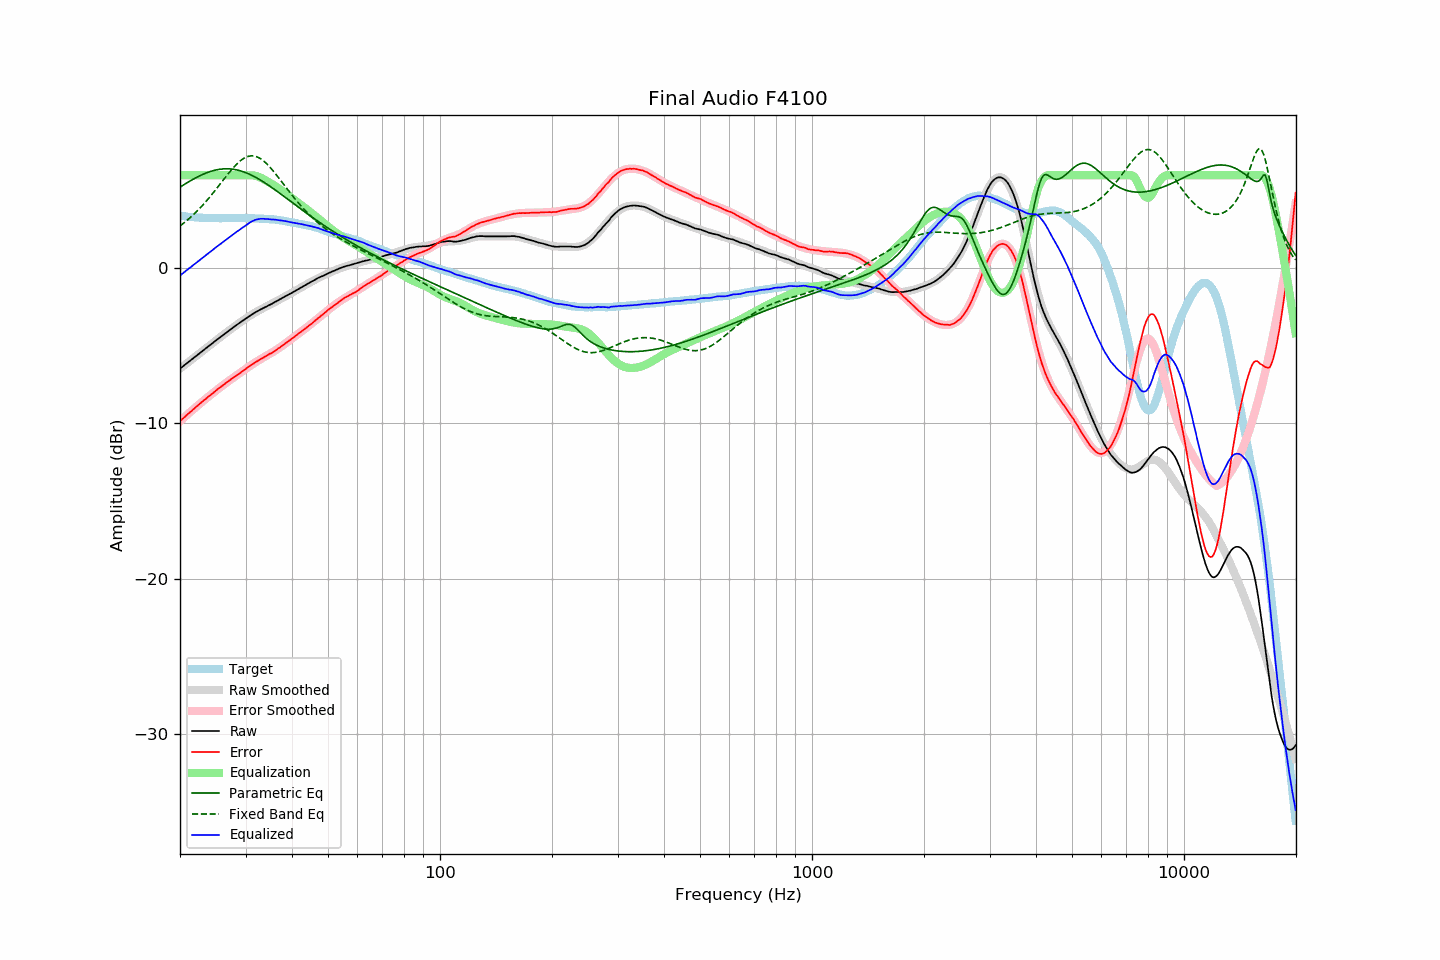

The file beside this chart, header and first rows:
frequency, raw, error, smoothed, error_smoothed, equalization, parametric_eq, fixed_band_eq, equalized_raw, equalized_smoothed, target
20.00, -6.47, -9.85, -6.47, -9.85, 6.00, 5.23, 2.73, -0.47, -0.47, 3.38
20.20, -6.39, -9.76, -6.39, -9.76, 6.00, 5.30, 2.81, -0.39, -0.39, 3.37
20.40, -6.30, -9.66, -6.31, -9.66, 6.00, 5.36, 2.89, -0.30, -0.31, 3.36
20.61, -6.23, -9.58, -6.22, -9.57, 6.00, 5.43, 2.97, -0.23, -0.22, 3.35
20.81, -6.14, -9.47, -6.14, -9.48, 6.00, 5.49, 3.06, -0.14, -0.14, 3.33
21.02, -6.07, -9.38, -6.06, -9.39, 6.00, 5.55, 3.14, -0.07, -0.06, 3.32
21.23, -5.99, -9.29, -5.98, -9.30, 6.00, 5.61, 3.23, 0.01, 0.02, 3.31
21.44, -5.90, -9.22, -5.90, -9.20, 6.00, 5.67, 3.33, 0.10, 0.10, 3.32
21.66, -5.82, -9.11, -5.82, -9.11, 6.00, 5.73, 3.42, 0.18, 0.18, 3.30
21.87, -5.73, -9.03, -5.74, -9.02, 6.00, 5.79, 3.52, 0.27, 0.26, 3.30
22.09, -5.65, -8.93, -5.65, -8.94, 6.00, 5.84, 3.62, 0.35, 0.35, 3.28
22.31, -5.57, -8.85, -5.57, -8.85, 6.00, 5.90, 3.73, 0.43, 0.43, 3.28
22.54, -5.49, -8.75, -5.49, -8.76, 6.00, 5.95, 3.83, 0.51, 0.51, 3.27
22.76, -5.40, -8.67, -5.41, -8.67, 6.00, 6.00, 3.94, 0.60, 0.59, 3.27
22.99, -5.33, -8.58, -5.33, -8.58, 6.00, 6.04, 4.05, 0.67, 0.67, 3.25
23.22, -5.25, -8.49, -5.25, -8.50, 6.00, 6.09, 4.17, 0.75, 0.75, 3.24
23.45, -5.16, -8.42, -5.16, -8.41, 6.00, 6.13, 4.29, 0.84, 0.84, 3.25
23.69, -5.09, -8.33, -5.08, -8.33, 6.00, 6.17, 4.40, 0.91, 0.92, 3.24
23.92, -5.00, -8.24, -5.00, -8.24, 6.00, 6.21, 4.53, 1.00, 1.00, 3.23
24.16, -4.92, -8.17, -4.92, -8.16, 6.00, 6.24, 4.65, 1.08, 1.08, 3.24
24.40, -4.84, -8.09, -4.84, -8.08, 6.00, 6.27, 4.78, 1.16, 1.16, 3.24
24.65, -4.76, -8.00, -4.76, -8.00, 6.00, 6.30, 4.91, 1.24, 1.24, 3.24
24.89, -4.67, -7.91, -4.68, -7.91, 6.00, 6.33, 5.04, 1.33, 1.32, 3.24
25.14, -4.59, -7.82, -4.60, -7.83, 6.00, 6.35, 5.17, 1.41, 1.40, 3.23
25.39, -4.52, -7.75, -4.52, -7.75, 6.00, 6.37, 5.30, 1.48, 1.48, 3.23
25.65, -4.45, -7.67, -4.44, -7.67, 6.00, 6.38, 5.43, 1.55, 1.56, 3.23
25.91, -4.37, -7.59, -4.36, -7.59, 6.00, 6.40, 5.57, 1.63, 1.64, 3.23
26.16, -4.28, -7.52, -4.28, -7.51, 6.00, 6.41, 5.70, 1.72, 1.72, 3.24
26.43, -4.21, -7.44, -4.20, -7.44, 6.00, 6.41, 5.83, 1.79, 1.80, 3.23
26.69, -4.13, -7.36, -4.13, -7.36, 6.00, 6.41, 5.97, 1.87, 1.87, 3.23
26.96, -4.05, -7.28, -4.05, -7.28, 6.00, 6.41, 6.09, 1.95, 1.95, 3.23
27.23, -3.98, -7.21, -3.97, -7.21, 6.00, 6.40, 6.22, 2.02, 2.03, 3.23
27.50, -3.90, -7.13, -3.90, -7.13, 6.00, 6.40, 6.34, 2.10, 2.10, 3.23
27.77, -3.81, -7.05, -3.82, -7.06, 6.00, 6.38, 6.46, 2.19, 2.18, 3.24
28.05, -3.74, -6.98, -3.74, -6.99, 6.00, 6.37, 6.58, 2.26, 2.26, 3.24
28.33, -3.66, -6.91, -3.67, -6.91, 6.00, 6.35, 6.69, 2.34, 2.33, 3.25
28.62, -3.60, -6.84, -3.59, -6.84, 6.00, 6.32, 6.79, 2.40, 2.41, 3.25
28.90, -3.52, -6.78, -3.52, -6.76, 6.00, 6.30, 6.88, 2.48, 2.48, 3.25
29.19, -3.45, -6.70, -3.44, -6.69, 6.00, 6.27, 6.96, 2.55, 2.56, 3.25
29.48, -3.37, -6.63, -3.37, -6.62, 6.00, 6.23, 7.04, 2.63, 2.63, 3.25
29.78, -3.30, -6.55, -3.30, -6.54, 6.00, 6.20, 7.10, 2.70, 2.70, 3.25
30.08, -3.23, -6.47, -3.23, -6.47, 6.00, 6.16, 7.16, 2.77, 2.77, 3.25
30.38, -3.16, -6.39, -3.16, -6.40, 6.00, 6.12, 7.20, 2.84, 2.84, 3.24
30.68, -3.09, -6.32, -3.09, -6.33, 6.00, 6.07, 7.23, 2.91, 2.91, 3.23
30.99, -3.02, -6.25, -3.02, -6.26, 6.00, 6.02, 7.24, 2.98, 2.98, 3.23
31.30, -2.96, -6.19, -2.96, -6.19, 5.99, 5.97, 7.24, 3.04, 3.04, 3.23
31.61, -2.90, -6.12, -2.90, -6.12, 5.98, 5.92, 7.23, 3.08, 3.08, 3.23
31.93, -2.83, -6.03, -2.83, -6.05, 5.96, 5.87, 7.21, 3.13, 3.12, 3.21
32.24, -2.77, -5.99, -2.78, -5.99, 5.93, 5.81, 7.18, 3.15, 3.15, 3.21
32.57, -2.72, -5.92, -2.72, -5.93, 5.89, 5.75, 7.13, 3.17, 3.17, 3.20
32.89, -2.65, -5.86, -2.66, -5.86, 5.85, 5.69, 7.07, 3.19, 3.18, 3.20
33.22, -2.61, -5.80, -2.61, -5.80, 5.80, 5.62, 7.00, 3.19, 3.19, 3.20
33.55, -2.55, -5.75, -2.55, -5.75, 5.75, 5.56, 6.92, 3.19, 3.19, 3.20
33.89, -2.51, -5.69, -2.50, -5.69, 5.69, 5.49, 6.83, 3.18, 3.19, 3.18
34.23, -2.46, -5.63, -2.45, -5.63, 5.63, 5.42, 6.73, 3.17, 3.18, 3.17
34.57, -2.40, -5.56, -2.39, -5.57, 5.57, 5.36, 6.62, 3.17, 3.17, 3.17
34.92, -2.35, -5.50, -2.34, -5.51, 5.51, 5.28, 6.51, 3.16, 3.16, 3.15
35.27, -2.30, -5.47, -2.29, -5.44, 5.44, 5.21, 6.39, 3.15, 3.16, 3.17
35.62, -2.24, -5.38, -2.23, -5.38, 5.38, 5.14, 6.27, 3.14, 3.15, 3.15
35.97, -2.17, -5.32, -2.18, -5.31, 5.31, 5.07, 6.14, 3.14, 3.14, 3.15
... 635 more rows
